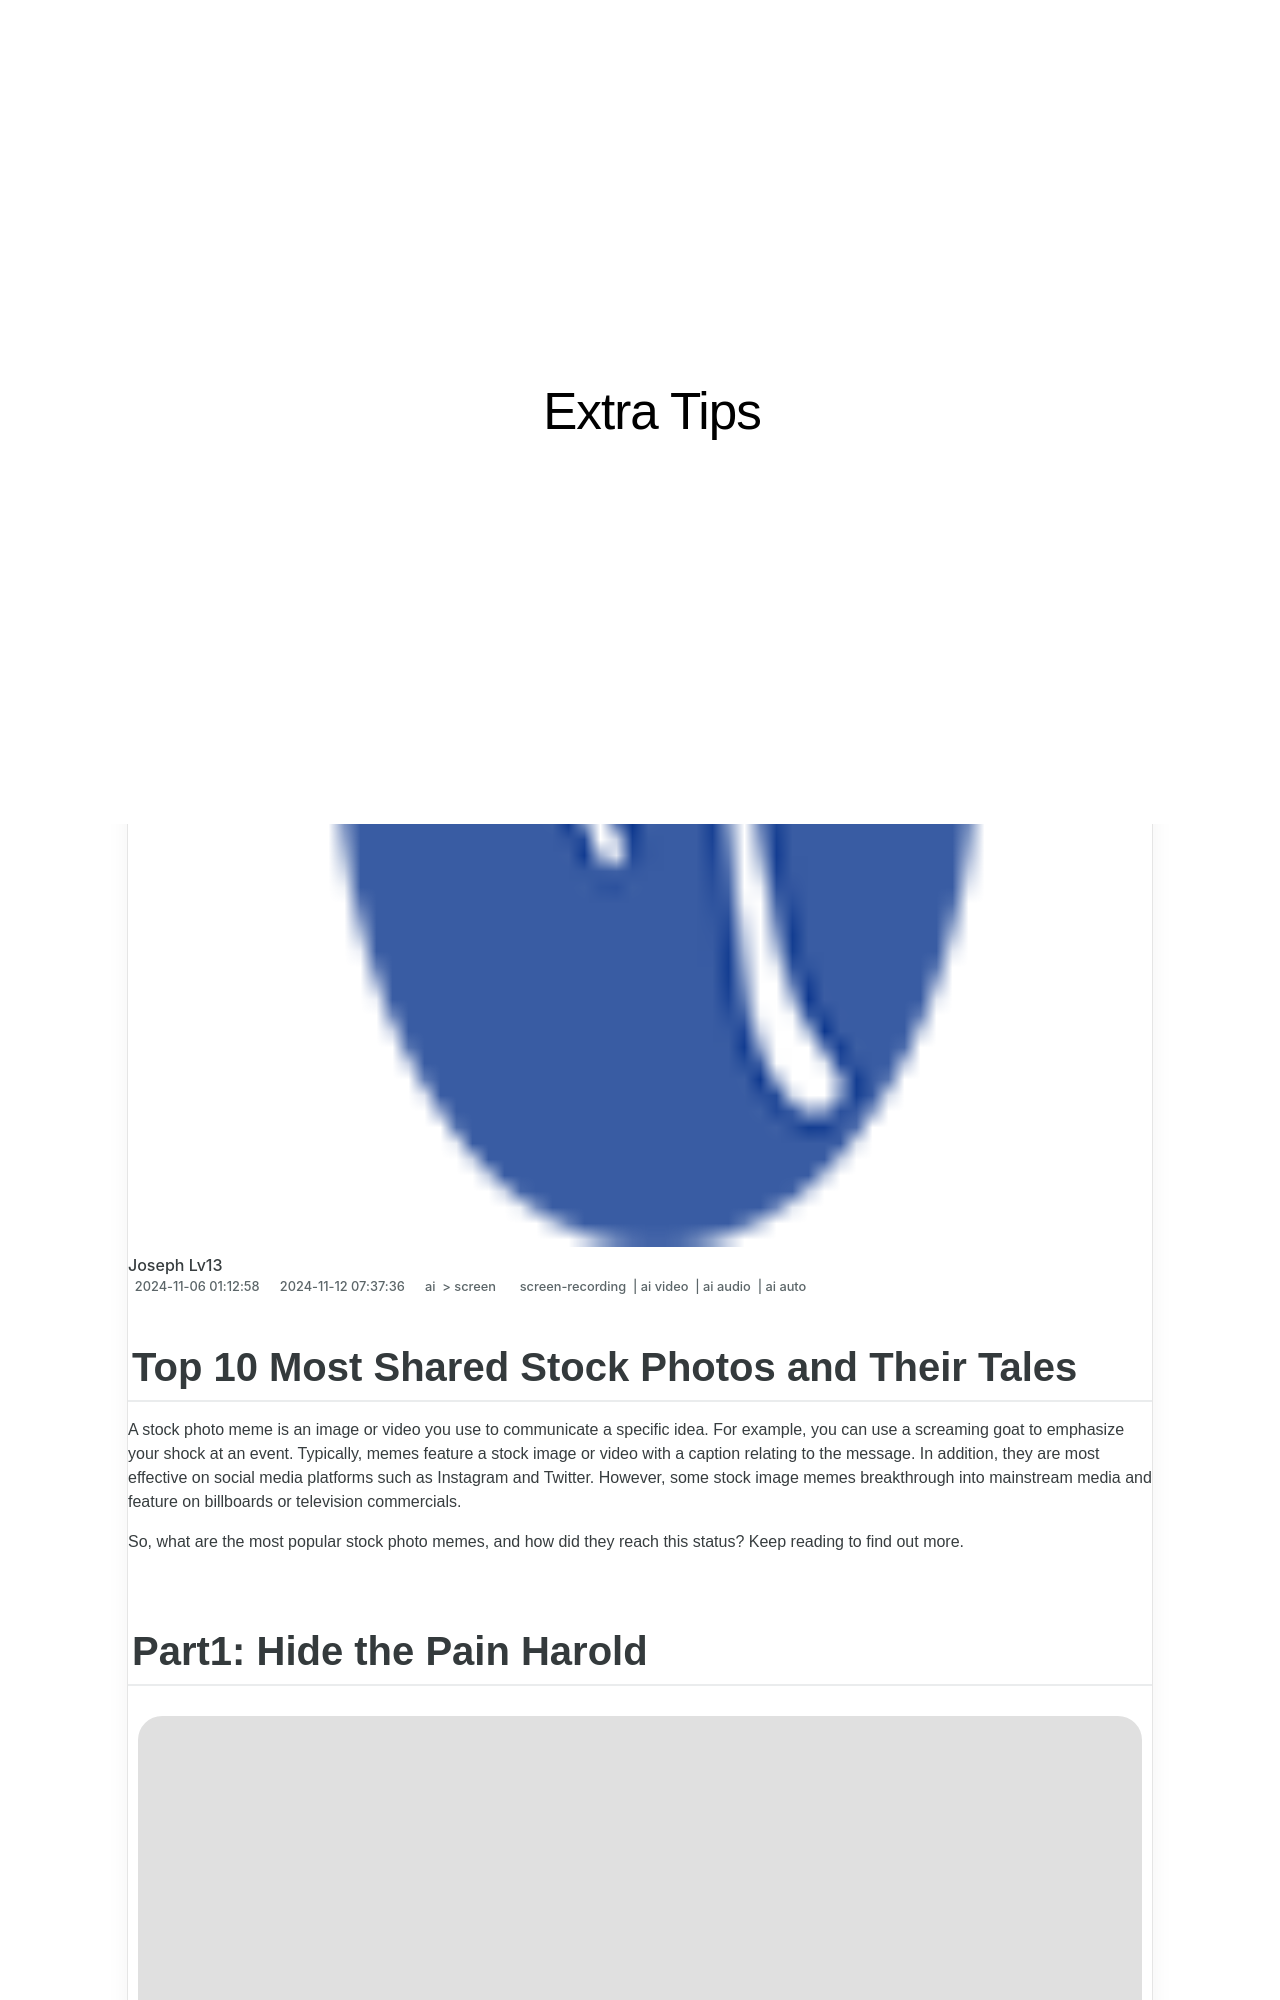

repository: techidaily/site-extra-tips · page: top-10-most-shared-stock-photos-and-their-tales/index.html · generator: jekyll

---
title: "Top 10 Most Shared Stock Photos and Their Tales"
date: 2024-11-06T01:12:58.930Z
updated: 2024-11-12T07:37:36.736Z
tags: 
  - screen-recording
  - ai video
  - ai audio
  - ai auto
categories: 
  - ai
  - screen
description: "This Article Describes Top 10 Most Shared Stock Photos and Their Tales"
excerpt: "This Article Describes Top 10 Most Shared Stock Photos and Their Tales"
keywords: "Stock Photography Shares,Top 10 Stock Images,Popular Stock Photos,Common Stock Photo Stories,Most Shared Stock Captions,Leading Shareable Image Tales,Highly Used Stock Visuals"
thumbnail: https://thmb.techidaily.com/a04f09fd3f332adf9ea1d2c4b6687272d88f08a364f88560f34c633d621d6cbc.jpg
---

## Top 10 Most Shared Stock Photos and Their Tales

A stock photo meme is an image or video you use to communicate a specific idea. For example, you can use a screaming goat to emphasize your shock at an event. Typically, memes feature a stock image or video with a caption relating to the message. In addition, they are most effective on social media platforms such as Instagram and Twitter. However, some stock image memes breakthrough into mainstream media and feature on billboards or television commercials.

So, what are the most popular stock photo memes, and how did they reach this status? Keep reading to find out more.
